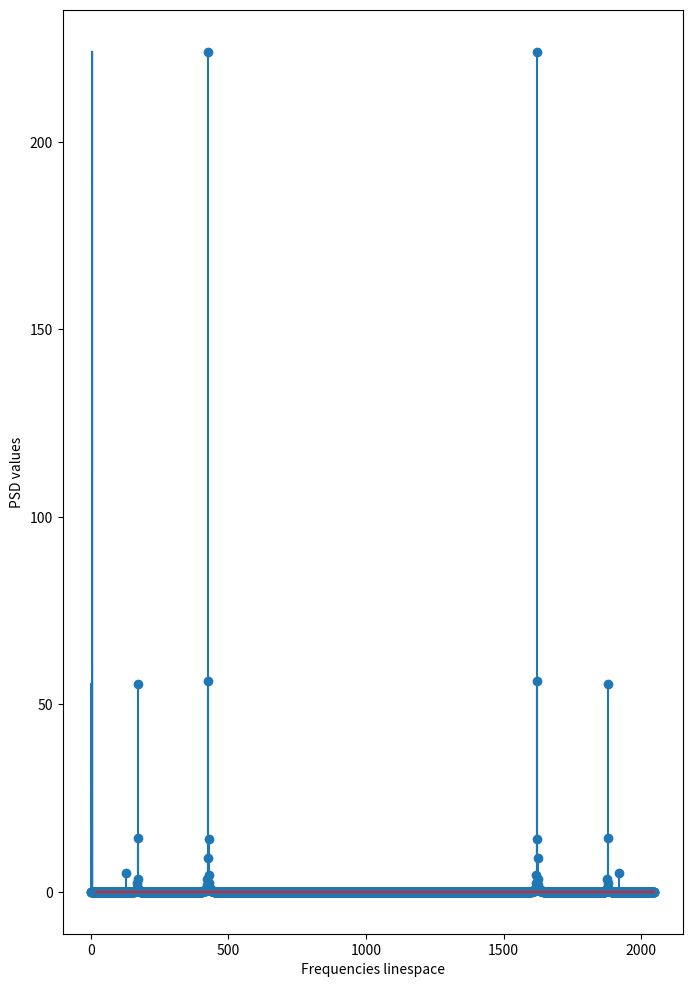

The script that saved this image:
import numpy as np
import matplotlib.pyplot as plt
import scipy.signal as sig


def getSignal(
    time_linespace,
    a1,
    f1,
    a2,
    f2,
    a3,
    f3,
):
    signal = (
        a1 * np.sin(2 * np.pi * f1 * time_linespace)
        + a2 * np.sin(2 * np.pi * f2 * time_linespace)
        + a3 * np.sin(2 * np.pi * f3 * time_linespace)
    )
    return signal


def getFreqSpectrum(signal):
    return np.fft.fft(signal)


def plotPeridogramContinous(signal, sampling_freq):
    fper, Pxx = sig.periodogram(
        signal, sampling_freq, "hamming", 2048, scaling="density"
    )
    plt.semilogy(fper, Pxx)
    plt.xlim(0, 10000)
    plt.xlabel("częstotliwość [Hz]")
    plt.ylabel("widmowa gęstość mocy")
    plt.title("Periodogram sumy trzech sinusów")
    plt.show()


def plotPeridogram(signal, N_samples, sampling_freq):

    freq_linespace = np.fft.fftfreq(N_samples, N_samples / sampling_freq)
    psd = np.abs(np.fft.fft(signal)) ** 2 / N_samples  # power spectral density

    plt.figure(figsize=(8, 12))

    plt.stem(psd)
    plt.plot(freq_linespace[: N_samples // 2], psd[: N_samples // 2])
    plt.xlabel("Frequencies linespace")
    plt.ylabel("PSD values")

    plt.show()


if __name__ == "__main__":

    A1 = 0.1
    f1 = 3000
    A2 = 0.4
    f2 = 4000
    A3 = 0.8
    f3 = 10000

    sampling_freq = 48000
    N_samples = 2048
    # time = N_samples / sampling_freq -> time needed to get 2048 samples

    time_linespace = np.arange(N_samples) / sampling_freq
    signal = getSignal(
        time_linespace,
        A1,
        f1,
        A2,
        f2,
        A3,
        f3,
    )
    plotPeridogram(signal, N_samples, sampling_freq)
